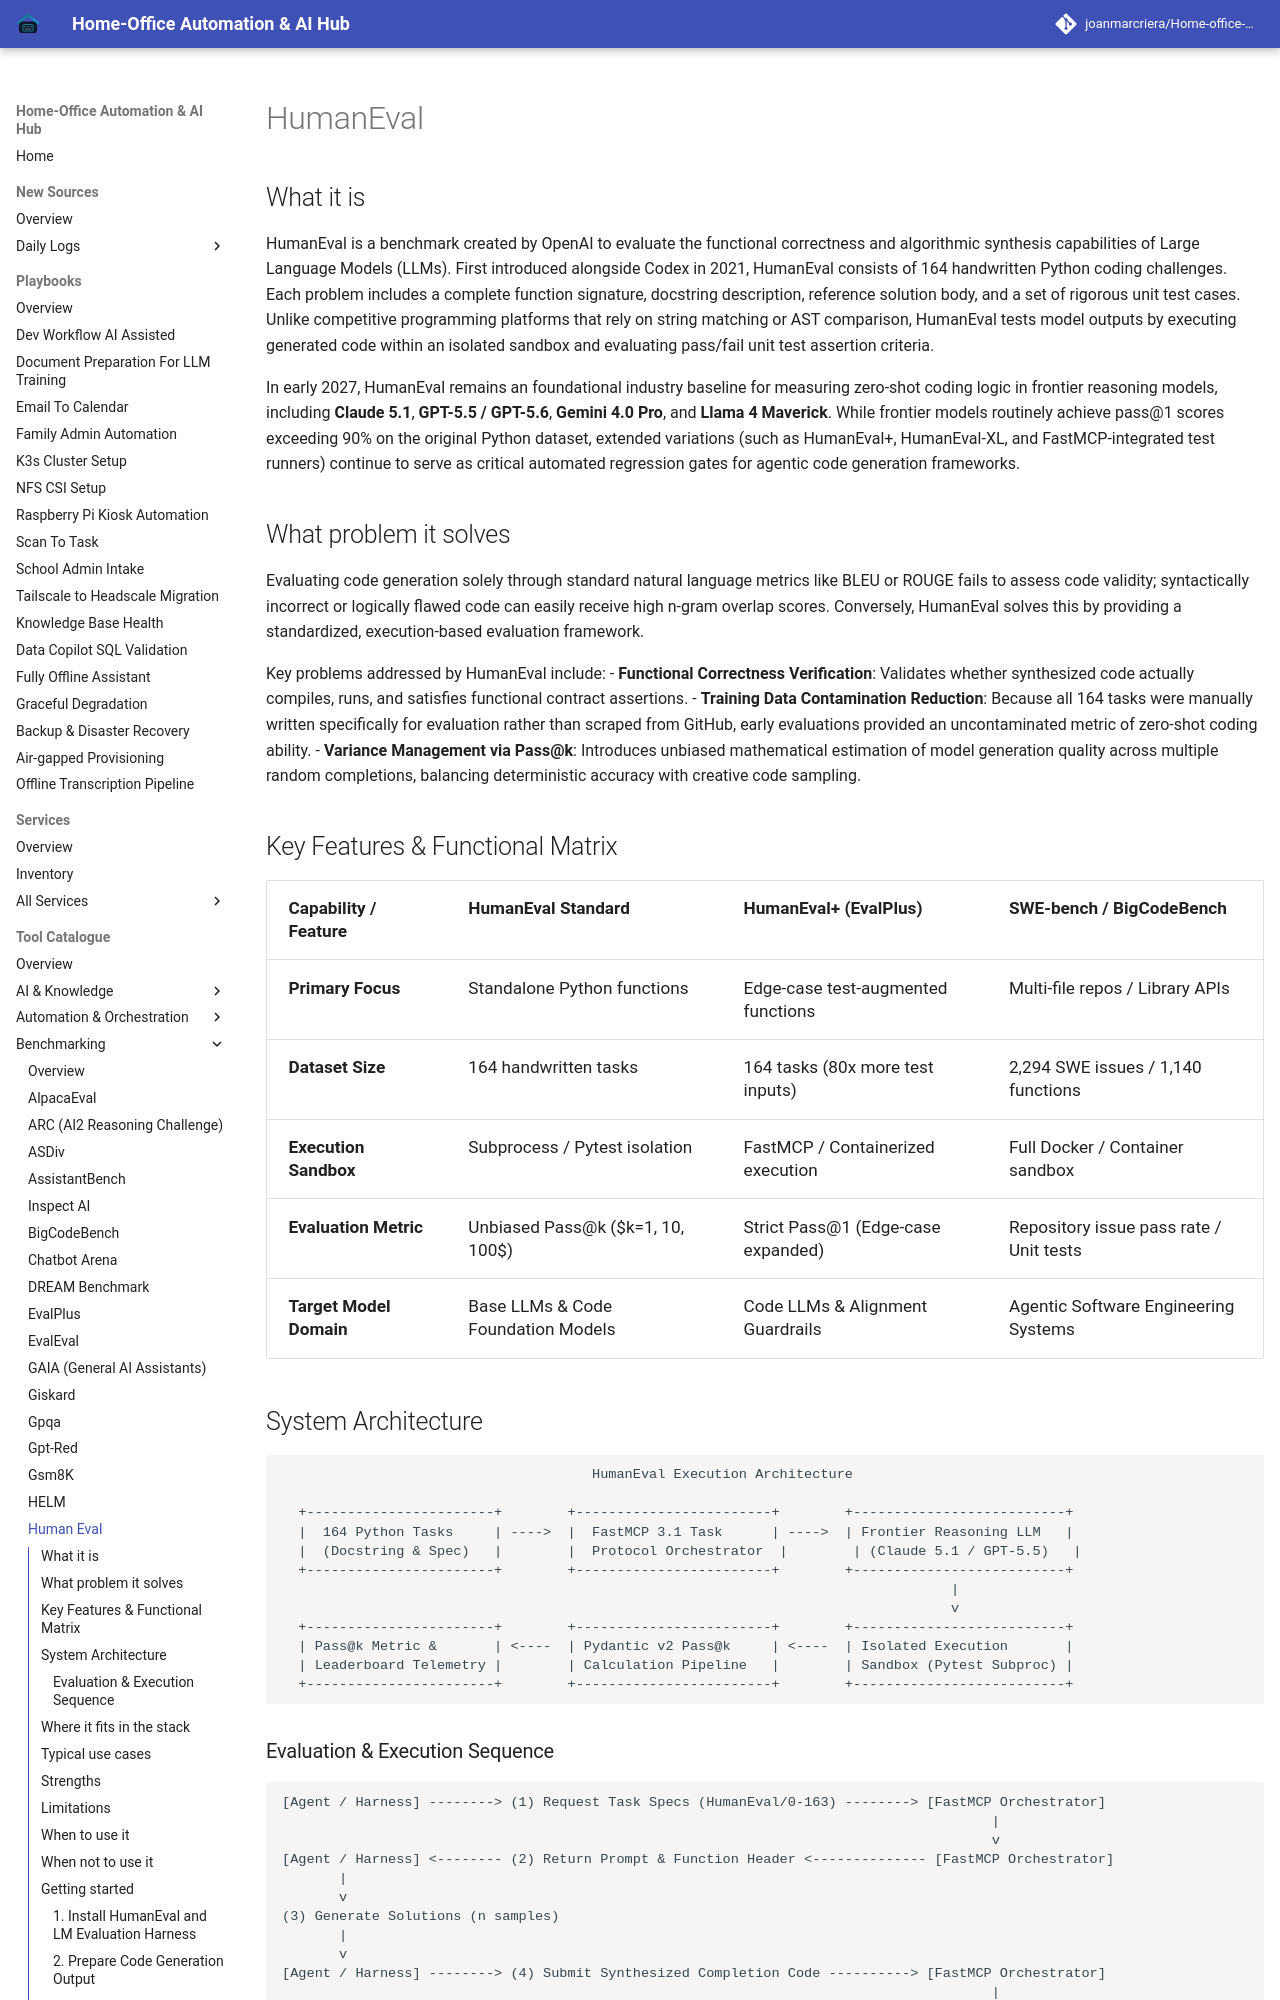

repository: joanmarcriera/Home-office-automations · page: tools/benchmarking/human-eval/index.html · generator: mkdocs

# HumanEval

## What it is
HumanEval is a benchmark created by OpenAI to evaluate the functional correctness and algorithmic synthesis capabilities of Large Language Models (LLMs). First introduced alongside Codex in 2021, HumanEval consists of 164 handwritten Python coding challenges. Each problem includes a complete function signature, docstring description, reference solution body, and a set of rigorous unit test cases. Unlike competitive programming platforms that rely on string matching or AST comparison, HumanEval tests model outputs by executing generated code within an isolated sandbox and evaluating pass/fail unit test assertion criteria.

In early 2027, HumanEval remains an foundational industry baseline for measuring zero-shot coding logic in frontier reasoning models, including **Claude 5.1**, **GPT-5.5 / GPT-5.6**, **Gemini 4.0 Pro**, and **Llama 4 Maverick**. While frontier models routinely achieve pass@1 scores exceeding 90% on the original Python dataset, extended variations (such as HumanEval+, HumanEval-XL, and FastMCP-integrated test runners) continue to serve as critical automated regression gates for agentic code generation frameworks.

## What problem it solves
Evaluating code generation solely through standard natural language metrics like BLEU or ROUGE fails to assess code validity; syntactically incorrect or logically flawed code can easily receive high n-gram overlap scores. Conversely, HumanEval solves this by providing a standardized, execution-based evaluation framework.

Key problems addressed by HumanEval include:
- **Functional Correctness Verification**: Validates whether synthesized code actually compiles, runs, and satisfies functional contract assertions.
- **Training Data Contamination Reduction**: Because all 164 tasks were manually written specifically for evaluation rather than scraped from GitHub, early evaluations provided an uncontaminated metric of zero-shot coding ability.
- **Variance Management via Pass@k**: Introduces unbiased mathematical estimation of model generation quality across multiple random completions, balancing deterministic accuracy with creative code sampling.

## Key Features & Functional Matrix

| Capability / Feature | HumanEval Standard | HumanEval+ (EvalPlus) | SWE-bench / BigCodeBench |
| :--- | :--- | :--- | :--- |
| **Primary Focus** | Standalone Python functions | Edge-case test-augmented functions | Multi-file repos / Library APIs |
| **Dataset Size** | 164 handwritten tasks | 164 tasks (80x more test inputs) | 2,294 SWE issues / 1,140 functions |
| **Execution Sandbox** | Subprocess / Pytest isolation | FastMCP / Containerized execution | Full Docker / Container sandbox |
| **Evaluation Metric** | Unbiased Pass@k ($k=1, 10, 100$) | Strict Pass@1 (Edge-case expanded) | Repository issue pass rate / Unit tests |
| **Target Model Domain** | Base LLMs & Code Foundation Models | Code LLMs & Alignment Guardrails | Agentic Software Engineering Systems |
